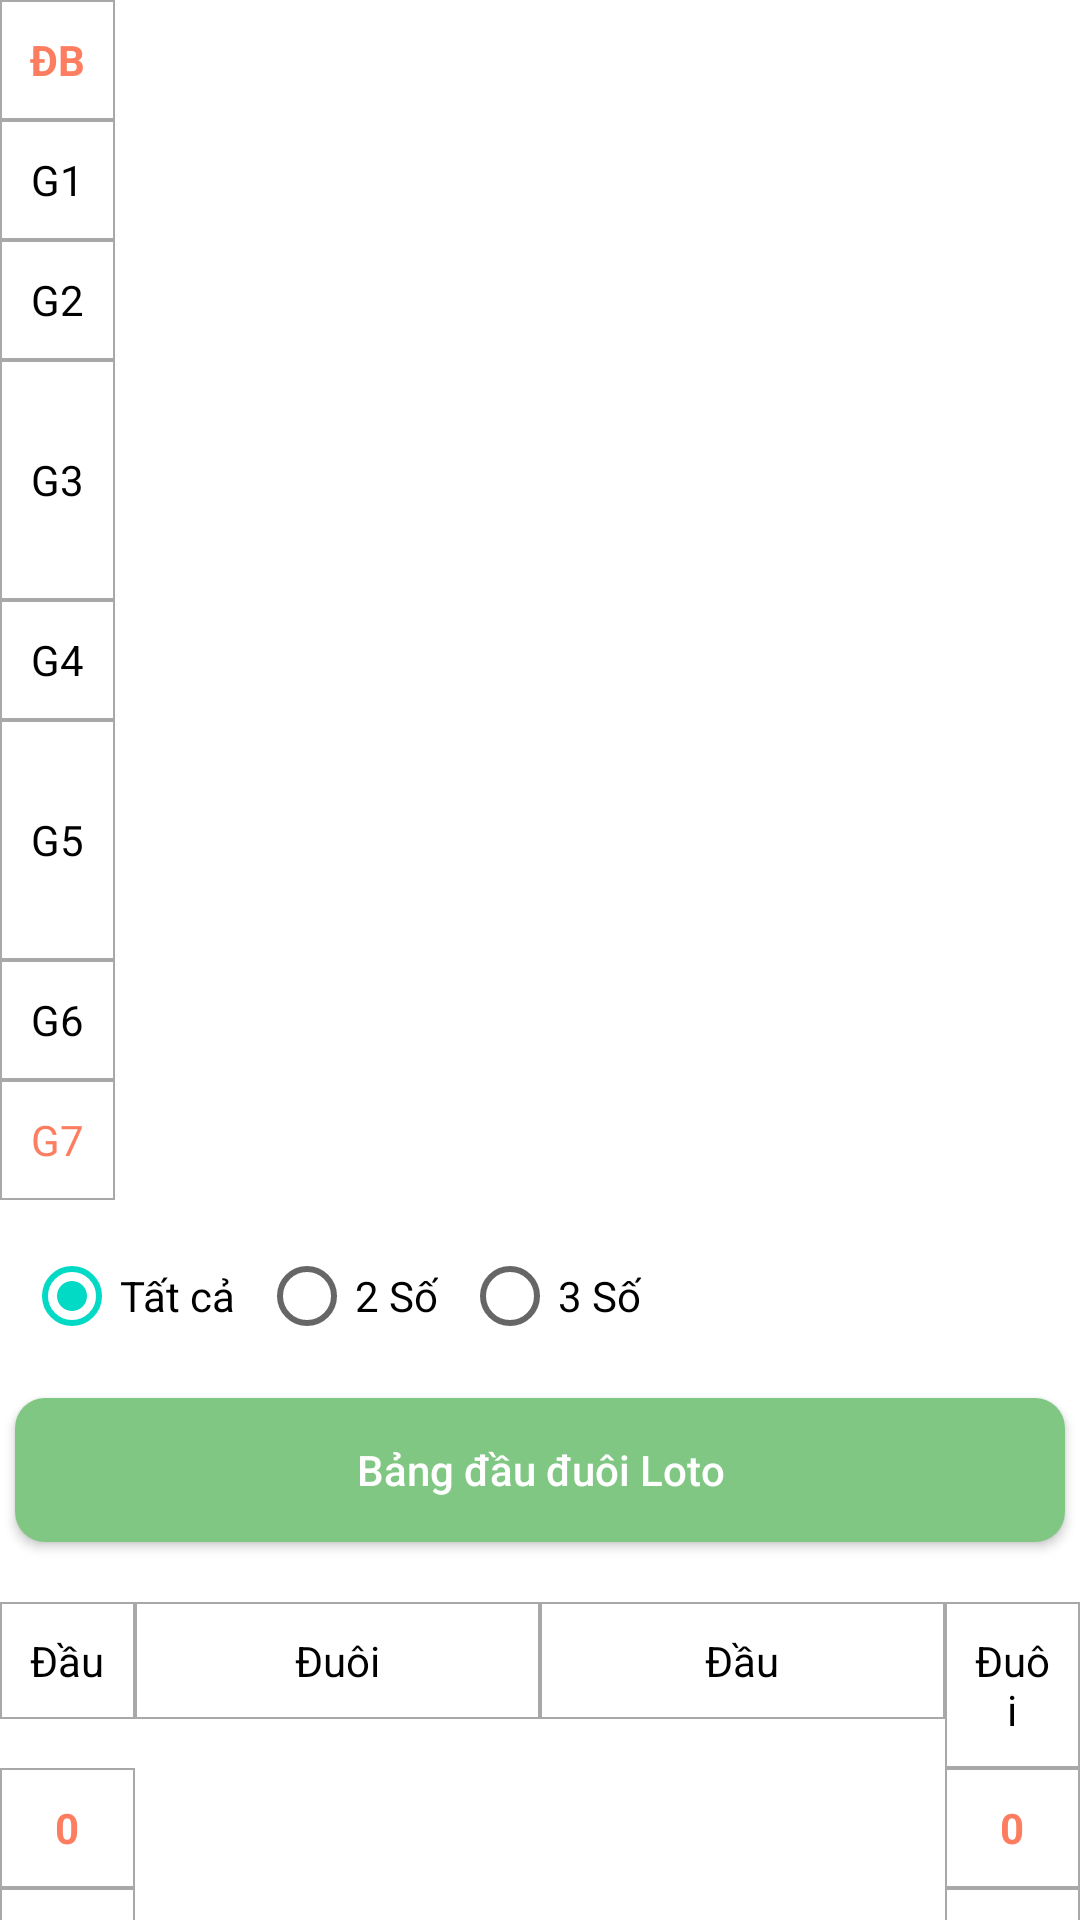

Reconstruct the res/layout file that produces this screen, plus the resources it refers to.
<!-- AndroidManifest.xml: application theme Theme.SoiCau_v2 -->
<!-- res/layout/layout_result.xml -->
<?xml version="1.0" encoding="utf-8"?>
<androidx.constraintlayout.widget.ConstraintLayout
    xmlns:android="http://schemas.android.com/apk/res/android"
    android:layout_width="match_parent"
    android:layout_height="wrap_content"
    xmlns:app="http://schemas.android.com/apk/res-auto"
    >
    <include
        android:id="@+id/include"
        layout="@layout/layout_name_date"
        android:layout_width="wrap_content"
        android:layout_height="wrap_content"
        app:layout_constraintStart_toStartOf="parent"
        app:layout_constraintTop_toTopOf="parent"
        />

    <androidx.recyclerview.widget.RecyclerView
        android:id="@+id/listResult"
        android:layout_width="0dp"
        android:layout_height="0dp"
        android:overScrollMode="never"
        app:layout_constraintBottom_toBottomOf="@+id/include"
        app:layout_constraintEnd_toEndOf="parent"
        app:layout_constraintStart_toEndOf="@+id/include"
        app:layout_constraintTop_toTopOf="parent"
        />

    <include
        android:id="@+id/layoutChoiceNumber"
        layout="@layout/layout_choice_number"
        android:layout_width="0dp"
        android:layout_height="wrap_content"
        android:layout_marginTop="8dp"
        app:layout_constraintEnd_toEndOf="parent"
        app:layout_constraintStart_toStartOf="parent"
        app:layout_constraintTop_toBottomOf="@+id/listResult"
        />

    <androidx.appcompat.widget.AppCompatButton
        android:id="@+id/btn_loto_active"
        android:layout_width="match_parent"
        android:layout_height="wrap_content"
        android:layout_marginHorizontal="5dp"
        android:layout_marginTop="10dp"
        android:background="@drawable/bg_btn_loto"
        android:text="@string/loto_active"
        android:textAllCaps="false"
        android:textColor="@color/white"
        app:layout_constraintTop_toBottomOf="@id/layoutChoiceNumber"
        />

    <androidx.recyclerview.widget.RecyclerView
        android:id="@+id/listLoto"
        android:layout_width="match_parent"
        android:layout_height="wrap_content"
        android:layout_marginHorizontal="10dp"
        android:layout_marginTop="10dp"
        app:layout_constraintEnd_toEndOf="parent"
        app:layout_constraintStart_toStartOf="parent"
        app:layout_constraintTop_toBottomOf="@id/btn_loto_active"
        />

    <include
        android:id="@+id/layout_position_loto"
        layout="@layout/layout_position_loto"
        android:layout_width="0dp"
        android:layout_height="wrap_content"
        android:layout_marginTop="10dp"
        app:layout_constraintEnd_toEndOf="parent"
        app:layout_constraintStart_toStartOf="parent"
        app:layout_constraintTop_toBottomOf="@id/listLoto"
        />

    <LinearLayout
        android:layout_width="match_parent"
        android:layout_height="wrap_content"
        android:id="@+id/view1"
        app:layout_constraintEnd_toEndOf="parent"
        app:layout_constraintStart_toStartOf="parent"
        app:layout_constraintTop_toBottomOf="@id/layout_position_loto"
        >

        <include
            android:id="@+id/layout_start_position_loto"
            layout="@layout/layout_start_position_loto"
            android:layout_width="0dp"
            android:layout_height="wrap_content"
            android:layout_weight="0.5"
            />


        <androidx.recyclerview.widget.RecyclerView
            android:id="@+id/listTableLoto"
            android:layout_width="0dp"
            android:layout_height="match_parent"
            android:layout_weight="3"
            app:layout_constraintTop_toBottomOf="@id/layout_position_loto"
            />

        <include
            android:id="@+id/layout_end_position_loto"
            layout="@layout/layout_start_position_loto"
            android:layout_width="0dp"
            android:layout_height="wrap_content"
            android:layout_weight="0.5"
            />
    </LinearLayout>

</androidx.constraintlayout.widget.ConstraintLayout>
<!-- res/layout/layout_name_date.xml (included above) -->
<?xml version="1.0" encoding="utf-8"?>
<LinearLayout
    xmlns:android="http://schemas.android.com/apk/res/android"
    android:layout_width="@dimen/width_name_pos"
    android:layout_height="wrap_content"
    android:orientation="vertical"
    >

    <TextView
        android:layout_width="match_parent"
        android:layout_height="@dimen/height_name_pos"
        android:text="@string/pos_db"
        android:textStyle="bold"
        style="@style/font_name_pos_red"
        />

    <TextView
        android:layout_width="match_parent"
        android:layout_height="@dimen/height_name_pos"
        android:text="@string/pos_1"
        style="@style/font_name_pos_black"
        />

    <TextView
        android:layout_width="match_parent"
        android:layout_height="@dimen/height_name_pos"
        android:text="@string/pos_2"
        style="@style/font_name_pos_black"
        />

    <TextView
        android:layout_width="match_parent"
        android:layout_height="@dimen/height_name_pos_2x"
        android:text="@string/pos_3"
        style="@style/font_name_pos_black"
        />

    <TextView
        android:layout_width="match_parent"
        android:layout_height="@dimen/height_name_pos"
        android:text="@string/pos_4"
        style="@style/font_name_pos_black"
        />

    <TextView
        android:layout_width="match_parent"
        android:layout_height="@dimen/height_name_pos_2x"
        android:text="@string/pos_5"
        style="@style/font_name_pos_black"
        />

    <TextView
        android:layout_width="match_parent"
        android:layout_height="@dimen/height_name_pos"
        android:text="@string/pos_6"
        style="@style/font_name_pos_black"
        />

    <TextView
        android:layout_width="match_parent"
        android:layout_height="@dimen/height_name_pos"
        android:text="@string/pos_7"
        style="@style/font_name_pos_red"
        />


</LinearLayout>
<!-- res/layout/layout_choice_number.xml (included above) -->
<?xml version="1.0" encoding="utf-8"?>
<androidx.constraintlayout.widget.ConstraintLayout
    xmlns:android="http://schemas.android.com/apk/res/android"
    xmlns:app="http://schemas.android.com/apk/res-auto"
    android:layout_width="match_parent"
    android:layout_height="wrap_content"
    >

    <RadioGroup
        android:layout_width="wrap_content"
        android:layout_height="wrap_content"
        android:orientation="horizontal"
        android:id="@+id/rdoGroup"
        app:layout_constraintStart_toStartOf="parent"
        app:layout_constraintTop_toTopOf="parent"
        android:checkedButton="@+id/rdoAll"
        >

        <RadioButton
            android:id="@+id/rdoAll"
            android:layout_width="wrap_content"
            android:layout_height="wrap_content"
            android:text="@string/all"
            android:layout_marginLeft="8dp"
            />

        <RadioButton
            android:id="@+id/rdoTowNumber"
            android:layout_width="wrap_content"
            android:layout_height="wrap_content"
            android:text="@string/number_tow"
            android:layout_marginLeft="8dp"
            />

        <RadioButton
            android:id="@+id/rdoThreeNumber"
            android:layout_width="wrap_content"
            android:layout_height="wrap_content"
            android:text="@string/number_three"
            android:layout_marginLeft="8dp"
            />
    </RadioGroup>

</androidx.constraintlayout.widget.ConstraintLayout>
<!-- res/layout/layout_position_loto.xml (included above) -->
<?xml version="1.0" encoding="utf-8"?>
<LinearLayout xmlns:android="http://schemas.android.com/apk/res/android"
    android:layout_width="match_parent"
    android:layout_height="wrap_content"
    android:weightSum="4">


    <TextView
        android:layout_width="0dp"
        android:layout_height="wrap_content"
        android:layout_weight="0.5"
        android:text="@string/start_position"
        style="@style/font_name_pos_black"/>

    <TextView
        android:layout_width="0dp"
        android:layout_height="wrap_content"
        android:layout_weight="1.5"
        android:text="@string/end_position"
        style="@style/font_name_pos_black"/>

    <TextView
        android:layout_width="0dp"
        android:layout_height="wrap_content"
        android:layout_weight="1.5"
        android:text="@string/start_position"
        style="@style/font_name_pos_black"/>

    <TextView
        android:layout_width="0dp"
        android:layout_height="wrap_content"
        android:layout_weight="0.5"
        android:text="@string/end_position"
        style="@style/font_name_pos_black"/>
</LinearLayout>
<!-- res/layout/layout_start_position_loto.xml (included above) -->
<?xml version="1.0" encoding="utf-8"?>
<LinearLayout
    xmlns:android="http://schemas.android.com/apk/res/android"
    android:layout_width="@dimen/width_name_pos"
    android:layout_height="wrap_content"
    android:orientation="vertical"
    >

    <TextView
        android:layout_width="match_parent"
        android:layout_height="@dimen/height_name_pos"
        android:text="0"
        android:textStyle="bold"
        style="@style/font_name_pos_red"
        />

    <TextView
        android:layout_width="match_parent"
        android:layout_height="@dimen/height_name_pos"
        android:text="1"
        style="@style/font_name_pos_red"
        />

    <TextView
        android:layout_width="match_parent"
        android:layout_height="@dimen/height_name_pos"
        android:text="2"
        style="@style/font_name_pos_red"
        />

    <TextView
        android:layout_width="match_parent"
        android:layout_height="@dimen/height_name_pos"
        android:text="3"
        style="@style/font_name_pos_red"
        />

    <TextView
        android:layout_width="match_parent"
        android:layout_height="@dimen/height_name_pos"
        android:text="4"
        style="@style/font_name_pos_red"
        />

    <TextView
        android:layout_width="match_parent"
        android:layout_height="@dimen/height_name_pos"
        android:text="5"
        style="@style/font_name_pos_red"
        />

    <TextView
        android:layout_width="match_parent"
        android:layout_height="@dimen/height_name_pos"
        android:text="6"
        style="@style/font_name_pos_red"
        />

    <TextView
        android:layout_width="match_parent"
        android:layout_height="@dimen/height_name_pos"
        android:text="7"
        style="@style/font_name_pos_red"
        />

    <TextView
        android:layout_width="match_parent"
        android:layout_height="@dimen/height_name_pos"
        android:text="8"
        style="@style/font_name_pos_red"
        />

    <TextView
        android:layout_width="match_parent"
        android:layout_height="@dimen/height_name_pos"
        android:text="9"
        style="@style/font_name_pos_red"
        />


</LinearLayout>
<!-- resources referenced by this layout -->
<resources>
  <color name="white">#FFFFFFFF</color>
  <dimen name="height_name_pos">40dp</dimen>
  <dimen name="height_name_pos_2x">80dp</dimen>
  <dimen name="width_name_pos">58dp</dimen>
  <!-- drawable bg_btn_loto (drawable) -->
  <?xml version="1.0" encoding="utf-8"?>
  <shape xmlns:android="http://schemas.android.com/apk/res/android">
       <corners android:radius="10dp"/>
      <solid android:color="@color/green_inactive"/>
  </shape>
  <string name="all">Tất cả</string>
  <string name="end_position">Đuôi</string>
  <string name="loto_active">Bảng đầu đuôi Loto</string>
  <string name="number_three">3 Số</string>
  <string name="number_tow">2 Số</string>
  <string name="pos_1">G1</string>
  <string name="pos_2">G2</string>
  <string name="pos_3">G3</string>
  <string name="pos_4">G4</string>
  <string name="pos_5">G5</string>
  <string name="pos_6">G6</string>
  <string name="pos_7">G7</string>
  <string name="pos_db">ĐB</string>
  <string name="start_position">Đầu</string>
  <style name="font_name_pos_black">
          <item name="android:textSize">@dimen/text_size_small_14</item>
          <item name="android:padding">@dimen/name_pos_margin</item>
          <item name="android:gravity">center</item>
          <item name="android:textColor">@color/black</item>
          <item name="android:background">@drawable/bg_pos</item>
          <item name="fontWeight">600</item>
      </style>
  <style name="font_name_pos_red">
          <item name="android:textSize">@dimen/text_size_small_14</item>
          <item name="android:padding">@dimen/name_pos_margin</item>
          <item name="android:gravity">center</item>
          <item name="android:textColor">@color/color_red_04</item>
          <item name="android:background">@drawable/bg_pos</item>
          <item name="fontWeight">600</item>
      </style>
  <style name="Theme.SoiCau_v2" parent="Theme.MaterialComponents.DayNight.NoActionBar">
          
          <item name="colorPrimary">@color/purple_500</item>
          <item name="colorPrimaryVariant">@color/purple_700</item>
          <item name="colorOnPrimary">@color/white</item>
          
          <item name="colorSecondary">@color/teal_200</item>
          <item name="colorSecondaryVariant">@color/teal_700</item>
          <item name="colorOnSecondary">@color/black</item>
          
          <item name="android:statusBarColor">?attr/colorPrimaryVariant</item>
          
      </style>
  <color name="green_inactive">#81c784</color>
  <dimen name="text_size_small_14">14sp</dimen>
  <dimen name="name_pos_margin">10dp</dimen>
  <color name="black">#FF000000</color>
  <!-- drawable bg_pos (drawable) -->
  <?xml version="1.0" encoding="utf-8"?>
  <shape xmlns:android="http://schemas.android.com/apk/res/android"
      android:shape="rectangle">
      <stroke
          android:width="0.5dp"
          android:color="@color/tab_unchecked" />
      <solid android:color="@color/white"/>
  </shape>
  <color name="color_red_04">#FD7D60</color>
  <color name="purple_500">#FF5722</color>
  <color name="purple_700">#F87045</color>
  <color name="teal_200">#FF03DAC5</color>
  <color name="teal_700">#FF018786</color>
  <color name="tab_unchecked">#a7a9a8</color>
</resources>
